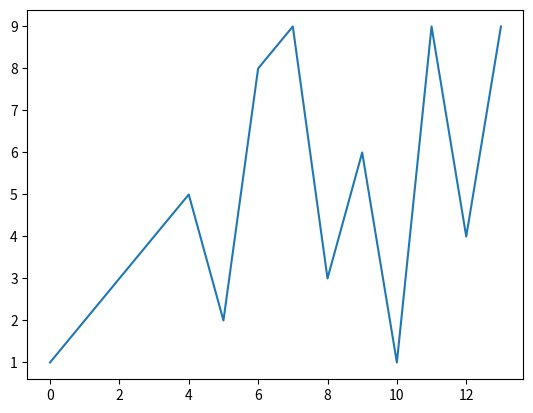
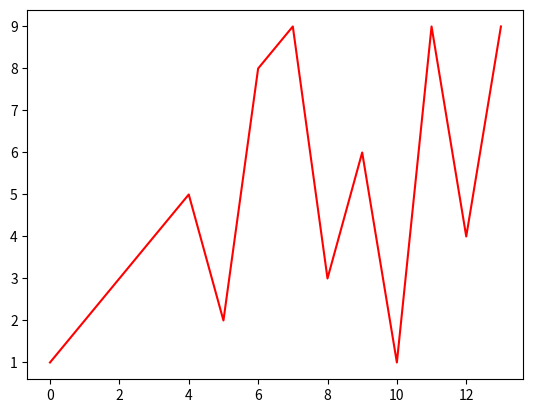
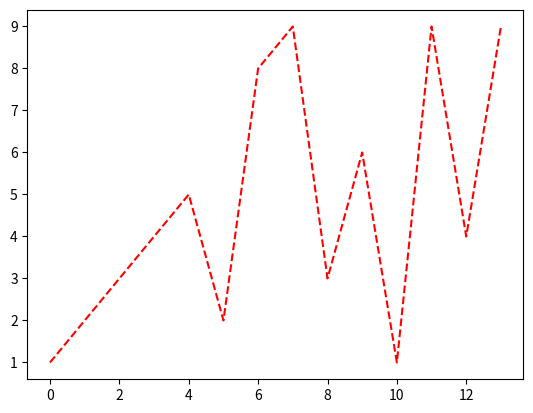
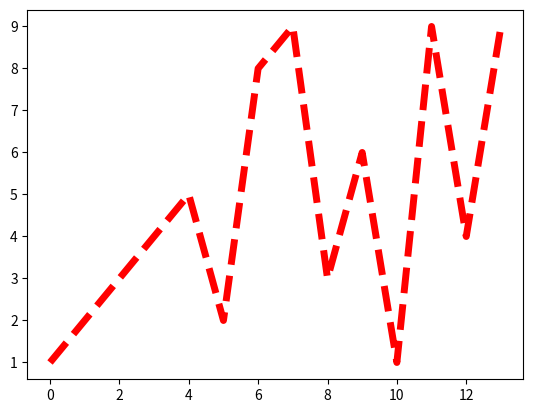
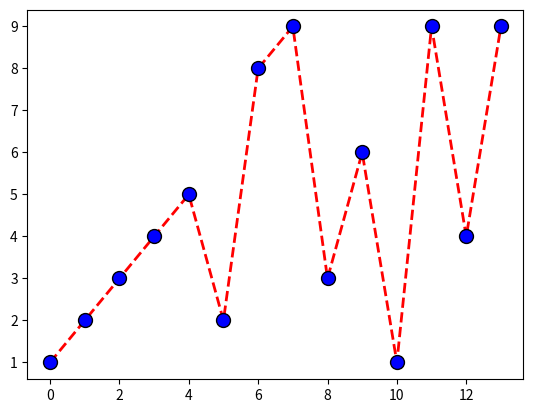
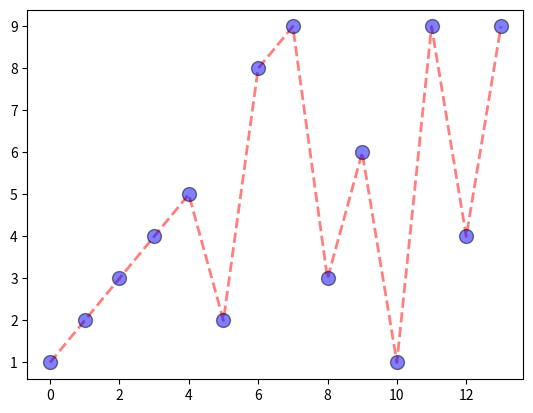
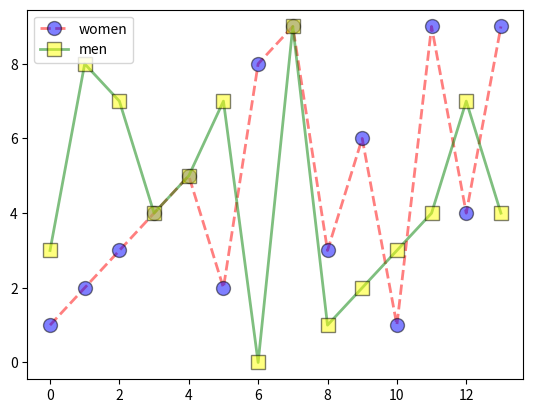

Reproduce these figures in Python, in order.
import matplotlib.pyplot as plt

# BASICS

# x = [1,2,3,4,5]
# y = [2,4,6,8,10]
# c = ["r", "y", "b", "pink", "g"]

# plt.bar(x, y, color=c)
# plt.show()

# TYPES OF PLOTS

# ---------------------------------------------------------------
# BAR PLOT
# ---------------------------------------------------------------


# SYNTAX:
# x = []
# y = []
# plt.bar(x, y)
# plt.show()

# x = ["python", "c", "c++", "java"]
# y = [85, 70, 60, 82]    
# z = [25, 28, 23, 33]
# plt.xlabel("Languages", fontsize= 15)
# plt.ylabel("Popularity", fontsize = 15)
# plt.title("Popularity of Programming Languages", fontsize = 15)
# c = ["y", "b", "m", "g"]
# plt.bar(x, y, width = 0.5, color = c)
# plt.show()
# plt.bar(x, y, width = 0.5, color = c, align = "edge") # align = "edge" will align the bars to the edge of the x-axis, this is bydefault in center
# plt.show()
# plt.bar(x, y, width = 0.5, color = c, edgecolor = "black", linewidth = 2) # edgecolor will add a border to the bars, linewidth will set the width of the border
# plt.show()
# plt.bar(x, y, width = 0.5, color = c, edgecolor = "black", linewidth = 2, linestyle = ":") # linestyle will set the style of the border, it can be solid, dashed, dotted, dashdot
# plt.show()
# plt.bar(x, y, width = 0.5, color = c, edgecolor = "black", linewidth = 2, hatch = "/") # hatch will add a pattern to the bars
# plt.show()
# plt.bar(x, y, width = 0.5, color = c, edgecolor = "black", linewidth = 2, linestyle = ":", alpha = 0.5) # alpha will set the transparency of the bars, it can be a value between 0 and 1
# plt.show()
# plt.bar(x, y, width = 0.5, color = c, edgecolor = "black", linewidth = 2, linestyle = ":", alpha = 0.5, label = "Popularity") # label will add a label to the bars, it is used in legend
# plt.legend() # legend will show the label of the bars
# plt.show() 

# STACKED BAR GRAPHS

# STACKED ON TOP OF EACH OTHER
# plt.bar(x, y, width = 0.5, color = c, label = "Popularity")
# plt.bar(x, z, width = 0.5, color = "r", label = "Interest")
# plt.legend()
# plt.show()

# STACKED SIDE BY SIDE
# import numpy as np

# width = 0.2
# p = np.arange(len(x))
# p1 = [j + width for j in p]


# plt.bar(p, y, width, color = c, label = "Popularity")
# plt.bar(p1, z, width, color = "r", label = "Interest")

# plt.xticks(p + width/2 , x, rotation = 10) # rotation is optional
# plt.legend()
# plt.show()


# HORIZONTAL BAR GRAPHS
# x = ["python", "c", "c++", "java"]
# y = [85, 70, 60, 82]    
# z = [25, 28, 23, 33]
# plt.xlabel("Languages", fontsize= 15)
# plt.ylabel("Popularity", fontsize = 15)
# plt.title("Popularity of Programming Languages", fontsize = 15)

# plt.barh(x, y, color = "g", label = "Popularity")
# plt.barh(x, z, color = "r", label = "Interest")
# plt.legend()
# plt.show()


# HORIZONTAL STACKED BAR SIDE BY SIDE GRAPHS

# import numpy as np

# height = 0.2
# p = np.arange(len(x))
# p1 = [j + height for j in p]


# plt.barh(p, y, height, color = c, label = "Popularity")
# plt.barh(p1, z, height, color = "r", label = "Interest")

# plt.yticks(p + height/2 , x, rotation = 10) # rotation is optional
# plt.legend()
# plt.show()


# ---------------------------------------------------------------
# SCATTER PLOT
# ---------------------------------------------------------------


# SYNTAX:
# x = []
# y = []
# plt.scatter(x, y)
# plt.show()

# day = [1,2,3,4,5,6,7]
# no = [2,3,4,5,1,2,3]
# colors = ["r", "y", "g", "b", "m", "c", "k"]
# size = [200, 189, 254, 372, 265, 292, 390]
# plt.title("Scatter Plot", fontsize = 15)
# plt.xlabel("Days", fontsize = 15)
# plt.ylabel("Number", fontsize = 15)

# plt.scatter(day, no)  # Plotting the graph with default color and size
# plt.show()

# plt.scatter(day, no, color = colors) # Plotting the graph with different colors for each point
# plt.show()

# plt.scatter(day, no, color = colors, s = size) # Plotting the graph with different colors and sizes for each point  
# plt.show()

# plt.scatter(day, no, color = colors, s = size, alpha = 0.5) # Plotting the graph with different colors, sizes and transparency for each point
# plt.show()

# plt.scatter(day, no, color = colors, s = size, alpha = 0.5, marker = "*") # Plotting the graph with different markers
# plt.show()

# plt.scatter(day, no, color = colors, s = size, alpha = 0.5, marker = "*", edgecolor = "black") # Plotting the graph with different markers and edge color
# plt.show()

# plt.scatter(day, no, color = colors, s = size, alpha = 0.5, marker = "*", edgecolor = "black", linewidths = 2) # Plotting the graph with bigger edgewidth
# plt.show()

# colors = [10, 49, 30, 29, 56, 20, 30]
# plt.scatter(day, no, c = colors, cmap = "viridis", s = size, alpha = 0.5, marker = "*", edgecolor = "black", linewidths = 2) # Plotting the graph with bigger edgewidth
# plt.colorbar() # Adding a color bar to the graph
# plt.show()

# plt.scatter(day, no, c = colors, cmap = "viridis", s = size, alpha = 0.5, marker = "*", edgecolor = "black", linewidths = 2) # Plotting the graph with bigger edgewidth, we use c to pass numeric colors instead of color
# t = plt.colorbar() # Adding a color bar to the graph
# t.set_label("Color Bar", fontsize = 15) # Adding a label to the color bar and fontsize
# plt.show()


# MULTIPLE SCATTER PLOTS 
# day = [1,2,3,4,5,6,7]
# no = [2,3,4,5,1,2,3]
# no2 = [3,4,5,6,7,8,9]
# colors = [10, 49, 30, 29, 56, 20, 30]
# size = [200, 189, 254, 372, 265, 292, 390]
# plt.title("Scatter Plot", fontsize = 15)
# plt.xlabel("Days", fontsize = 15)
# plt.ylabel("Number", fontsize = 15)

# plt.scatter(day, no, c = colors, cmap = "viridis", s = size, alpha = 0.5, edgecolor = "black", linewidths = 2)
# plt.scatter(day, no2, color = "r", s = size, alpha = 0.5, edgecolor = "black", linewidths = 2)
# plt.show()

# ---------------------------------------------------------------
#  LINE PLOT
# ---------------------------------------------------------------


# SYNTAX:
# y = []
# plt.plot(y)
# plt.show()

import numpy as np

# x = np.array([3,8,7,4,5,7,0,9,1,2,3,4,7,4])
y = np.array([1,2,3,4,5,2,8,9,3,6,1,9,4,9])
# plt.plot(x)
plt.plot(y)  # Plotting graph with default color and line style
plt.show()

plt.plot(y, color = "red") # Plotting graph with red line
plt.show()

plt.plot(y, color = "red", linestyle = "dashed") # Plotting graph with red dashed line
plt.show()

plt.plot(y, color = "red", linestyle = "dashed", linewidth = 5) # Plotting graph with red dashed line and bigger line width 
plt.show()

plt.plot(y, color = "red", linestyle = "dashed", linewidth = 2, marker = "o", markerfacecolor = "blue", markeredgecolor = "black", markersize = 10) # Plotting graph with red dashed line and bigger line width and markers
plt.show()

plt.plot(y, color = "red", linestyle = "dashed", linewidth = 2, marker = "o", markerfacecolor = "blue", markeredgecolor = "black", markersize = 10, alpha = 0.5) # Plotting graph with red dashed line and bigger line width and markers and transparency
plt.show()


# MULTIPLE LINE GRAPHS

y = np.array([1,2,3,4,5,2,8,9,3,6,1,9,4,9])
y1 = np.array([3,8,7,4,5,7,0,9,1,2,3,4,7,4])

plt.plot(y, color = "red", linestyle = "dashed", linewidth = 2, marker = "o", markerfacecolor = "blue", markeredgecolor = "black", markersize = 10, alpha = 0.5, label = "Line 1") # Plotting graph with red dashed line and bigger line width and markers and transparency
plt.plot(y1, color = "green", linestyle = "solid", linewidth = 2, marker = "s", markerfacecolor = "yellow", markeredgecolor = "black", markersize = 10, alpha = 0.5, label = "Line 2") # Plotting graph with green solid line and bigger line width and markers and transparency
plt.legend(["women", "men"]) # Adding legend to the graph
plt.show()

# ---------------------------------------------------------------
#  PLOT
# ---------------------------------------------------------------


# SYNTAX:
# x = []
# y = []
# plt.(x, y)
# plt.show()





# ---------------------------------------------------------------
#  PLOT
# ---------------------------------------------------------------


# SYNTAX:
# x = []
# y = []
# plt.(x, y)
# plt.show()




# ---------------------------------------------------------------
#  PLOT
# ---------------------------------------------------------------


# SYNTAX:
# x = []
# y = []
# plt.(x, y)
# plt.show()
